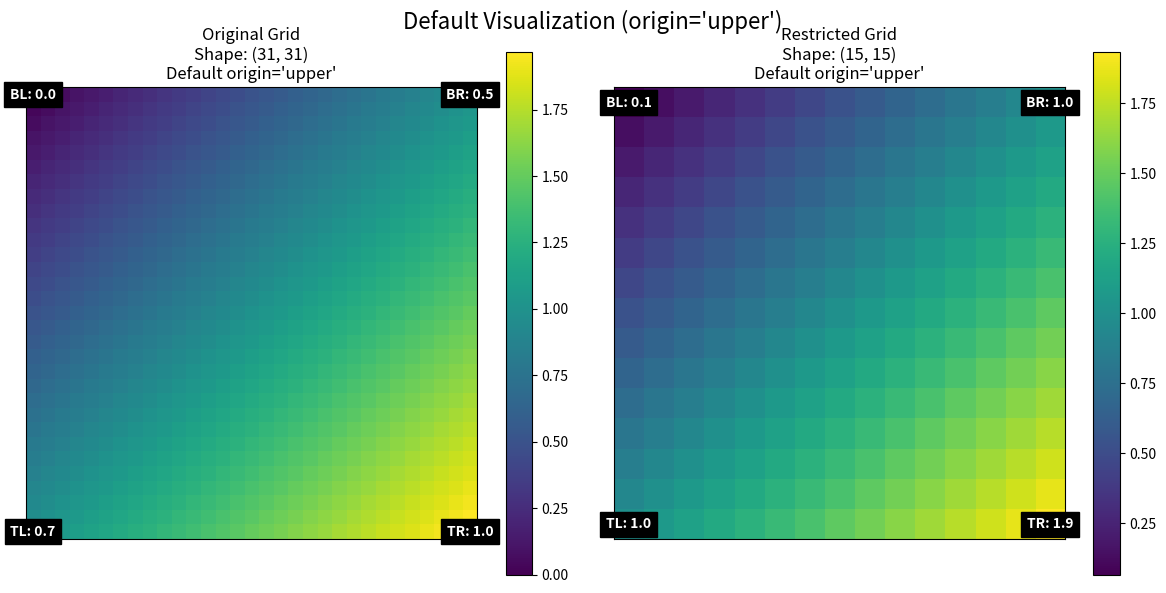
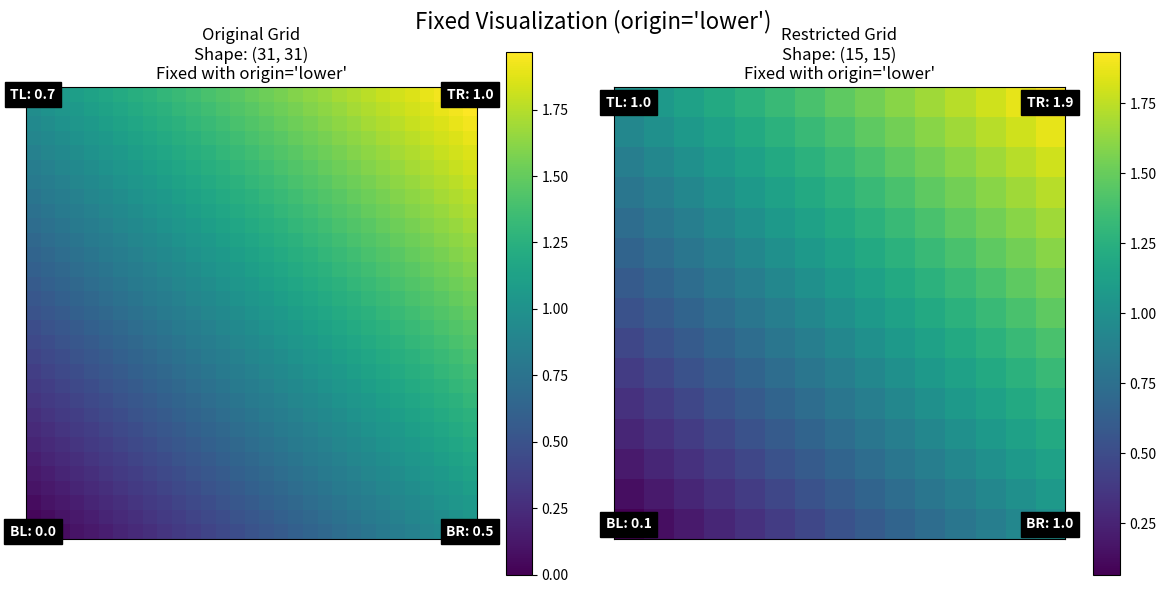
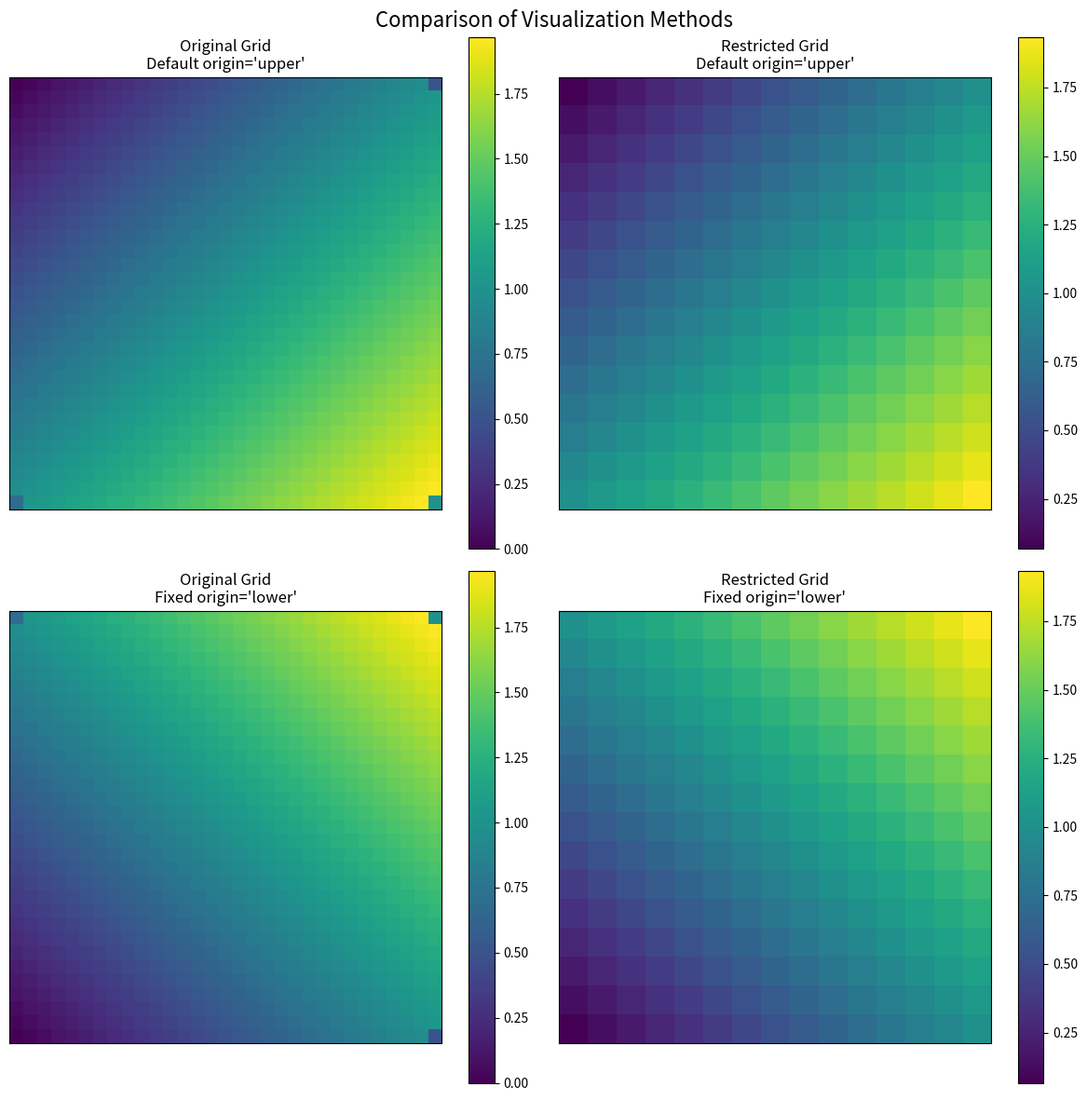

These figures' Python source, in order:
"""
This script demonstrates how to fix the visualization in vcycle_analysis.pdf
by using origin='lower' in matplotlib's imshow function to display grids
in the mathematical convention (y-axis increasing upward).
"""

import os
import numpy as np
import matplotlib.pyplot as plt
from matplotlib.backends.backend_pdf import PdfPages
import pandas as pd

# Create the debug output directory if it doesn't exist
debug_dir = 'debug_output'
os.makedirs(debug_dir, exist_ok=True)

def create_test_grids():
    """
    Create test grids to simulate the multigrid V-cycle data.
    """
    # Create a linear gradient test grid
    size = 31
    x = np.linspace(0, 1, size)
    y = np.linspace(0, 1, size)
    X, Y = np.meshgrid(x, y)
    grid = X + Y

    # Create special corner markers
    grid[0, 0] = 0.0      # Bottom-left (in mathematical coordinates)
    grid[0, -1] = 0.5     # Bottom-right
    grid[-1, -1] = 1.0    # Top-right
    grid[-1, 0] = 0.7     # Top-left

    # Create restricted grid using our fixed restrict function
    restricted = grid[1::2, 1::2]
    
    # Create a dataframe to simulate multigrid data
    vcycle_data = [
        {
            'level': 0,
            'step': 'original',
            'shape': grid.shape,
            'min': np.min(grid),
            'max': np.max(grid),
            'mean': np.mean(grid),
            'data': grid
        },
        {
            'level': 0,
            'step': 'restricted',
            'shape': restricted.shape,
            'min': np.min(restricted),
            'max': np.max(restricted),
            'mean': np.mean(restricted),
            'data': restricted
        }
    ]
    
    return pd.DataFrame(vcycle_data)

def plot_with_default_origin(df, output_path):
    """
    Plot the grids using the default origin='upper' in imshow,
    which causes the y-axis to appear flipped in the visualization.
    """
    # Create a PDF to save the plots
    with PdfPages(output_path) as pdf:
        # Create a figure with two subplots
        fig, axes = plt.subplots(1, 2, figsize=(12, 6))
        
        # Plot the original grid with default origin (upper)
        original_data = df[df['step'] == 'original'].iloc[0]
        im1 = axes[0].imshow(original_data['data'], cmap='viridis')
        axes[0].set_title(f"Original Grid\nShape: {original_data['shape']}\nDefault origin='upper'")
        plt.colorbar(im1, ax=axes[0])
        
        # Plot the restricted grid with default origin (upper)
        restricted_data = df[df['step'] == 'restricted'].iloc[0]
        im2 = axes[1].imshow(restricted_data['data'], cmap='viridis')
        axes[1].set_title(f"Restricted Grid\nShape: {restricted_data['shape']}\nDefault origin='upper'")
        plt.colorbar(im2, ax=axes[1])
        
        # Remove axis ticks for cleaner look
        for ax in axes:
            ax.set_xticks([])
            ax.set_yticks([])
        
        # Add annotations to show corner values in original grid
        original_grid = original_data['data']
        corners = [
            (0, 0, "BL: {:.1f}".format(original_grid[0, 0])),
            (0, original_grid.shape[1]-1, "BR: {:.1f}".format(original_grid[0, -1])),
            (original_grid.shape[0]-1, original_grid.shape[1]-1, "TR: {:.1f}".format(original_grid[-1, -1])),
            (original_grid.shape[0]-1, 0, "TL: {:.1f}".format(original_grid[-1, 0]))
        ]
        
        for y, x, text in corners:
            # In default origin='upper', the y-coordinate appears flipped
            axes[0].text(x, y, text, color='white', fontweight='bold', 
                      ha='center', va='center', backgroundcolor='black')
        
        # Add annotations to show corner values in restricted grid
        restricted_grid = restricted_data['data']
        corners = [
            (0, 0, "BL: {:.1f}".format(restricted_grid[0, 0])),
            (0, restricted_grid.shape[1]-1, "BR: {:.1f}".format(restricted_grid[0, -1])),
            (restricted_grid.shape[0]-1, restricted_grid.shape[1]-1, "TR: {:.1f}".format(restricted_grid[-1, -1])),
            (restricted_grid.shape[0]-1, 0, "TL: {:.1f}".format(restricted_grid[-1, 0]))
        ]
        
        for y, x, text in corners:
            # In default origin='upper', the y-coordinate appears flipped
            axes[1].text(x, y, text, color='white', fontweight='bold',
                      ha='center', va='center', backgroundcolor='black')
        
        plt.suptitle("Default Visualization (origin='upper')", fontsize=16)
        plt.tight_layout()
        
        # Save the figure to the PDF
        pdf.savefig(fig)
        plt.close()

def plot_with_lower_origin(df, output_path):
    """
    Plot the grids using origin='lower' in imshow,
    which displays the grids in the mathematical convention (y-axis increasing upward).
    """
    # Create a PDF to save the plots
    with PdfPages(output_path) as pdf:
        # Create a figure with two subplots
        fig, axes = plt.subplots(1, 2, figsize=(12, 6))
        
        # Plot the original grid with origin='lower'
        original_data = df[df['step'] == 'original'].iloc[0]
        im1 = axes[0].imshow(original_data['data'], cmap='viridis', origin='lower')
        axes[0].set_title(f"Original Grid\nShape: {original_data['shape']}\nFixed with origin='lower'")
        plt.colorbar(im1, ax=axes[0])
        
        # Plot the restricted grid with origin='lower'
        restricted_data = df[df['step'] == 'restricted'].iloc[0]
        im2 = axes[1].imshow(restricted_data['data'], cmap='viridis', origin='lower')
        axes[1].set_title(f"Restricted Grid\nShape: {restricted_data['shape']}\nFixed with origin='lower'")
        plt.colorbar(im2, ax=axes[1])
        
        # Remove axis ticks for cleaner look
        for ax in axes:
            ax.set_xticks([])
            ax.set_yticks([])
        
        # Add annotations to show corner values in original grid
        original_grid = original_data['data']
        corners = [
            (0, 0, "BL: {:.1f}".format(original_grid[0, 0])),
            (0, original_grid.shape[1]-1, "BR: {:.1f}".format(original_grid[0, -1])),
            (original_grid.shape[0]-1, original_grid.shape[1]-1, "TR: {:.1f}".format(original_grid[-1, -1])),
            (original_grid.shape[0]-1, 0, "TL: {:.1f}".format(original_grid[-1, 0]))
        ]
        
        for y, x, text in corners:
            # With origin='lower', coordinates match mathematical convention
            axes[0].text(x, y, text, color='white', fontweight='bold',
                      ha='center', va='center', backgroundcolor='black')
        
        # Add annotations to show corner values in restricted grid
        restricted_grid = restricted_data['data']
        corners = [
            (0, 0, "BL: {:.1f}".format(restricted_grid[0, 0])),
            (0, restricted_grid.shape[1]-1, "BR: {:.1f}".format(restricted_grid[0, -1])),
            (restricted_grid.shape[0]-1, restricted_grid.shape[1]-1, "TR: {:.1f}".format(restricted_grid[-1, -1])),
            (restricted_grid.shape[0]-1, 0, "TL: {:.1f}".format(restricted_grid[-1, 0]))
        ]
        
        for y, x, text in corners:
            # With origin='lower', coordinates match mathematical convention
            axes[1].text(x, y, text, color='white', fontweight='bold',
                      ha='center', va='center', backgroundcolor='black')
        
        plt.suptitle("Fixed Visualization (origin='lower')", fontsize=16)
        plt.tight_layout()
        
        # Save the figure to the PDF
        pdf.savefig(fig)
        plt.close()

def plot_comparison(df, output_path):
    """
    Plot a comparison between the default and fixed visualizations.
    """
    # Create a PDF to save the plots
    with PdfPages(output_path) as pdf:
        # Create a figure with four subplots (2x2)
        fig, axes = plt.subplots(2, 2, figsize=(12, 12))
        
        # Upper row: Default origin='upper'
        # Plot the original grid
        original_data = df[df['step'] == 'original'].iloc[0]
        im1 = axes[0, 0].imshow(original_data['data'], cmap='viridis')
        axes[0, 0].set_title(f"Original Grid\nDefault origin='upper'")
        plt.colorbar(im1, ax=axes[0, 0])
        
        # Plot the restricted grid
        restricted_data = df[df['step'] == 'restricted'].iloc[0]
        im2 = axes[0, 1].imshow(restricted_data['data'], cmap='viridis')
        axes[0, 1].set_title(f"Restricted Grid\nDefault origin='upper'")
        plt.colorbar(im2, ax=axes[0, 1])
        
        # Lower row: Fixed origin='lower'
        # Plot the original grid
        im3 = axes[1, 0].imshow(original_data['data'], cmap='viridis', origin='lower')
        axes[1, 0].set_title(f"Original Grid\nFixed origin='lower'")
        plt.colorbar(im3, ax=axes[1, 0])
        
        # Plot the restricted grid
        im4 = axes[1, 1].imshow(restricted_data['data'], cmap='viridis', origin='lower')
        axes[1, 1].set_title(f"Restricted Grid\nFixed origin='lower'")
        plt.colorbar(im4, ax=axes[1, 1])
        
        # Remove axis ticks for cleaner look
        for ax_row in axes:
            for ax in ax_row:
                ax.set_xticks([])
                ax.set_yticks([])
        
        plt.suptitle("Comparison of Visualization Methods", fontsize=16)
        plt.tight_layout()
        
        # Save the figure to the PDF
        pdf.savefig(fig)
        plt.close()

def main():
    """
    Main function to demonstrate the visualization fix.
    """
    # Create test data
    df = create_test_grids()
    
    # Plot with default origin
    plot_with_default_origin(df, os.path.join(debug_dir, 'default_visualization.pdf'))
    
    # Plot with fixed origin
    plot_with_lower_origin(df, os.path.join(debug_dir, 'fixed_visualization.pdf'))
    
    # Plot comparison
    plot_comparison(df, os.path.join(debug_dir, 'visualization_comparison.pdf'))
    
    print("Visualization demonstrations created in debug_output directory:")
    print(f"  - {os.path.join(debug_dir, 'default_visualization.pdf')}")
    print(f"  - {os.path.join(debug_dir, 'fixed_visualization.pdf')}")
    print(f"  - {os.path.join(debug_dir, 'visualization_comparison.pdf')}")
    
    print("\nTo fix the visualization issue in vcycle_analysis.pdf, modify the plot_vcycle_results method in:")
    print("  - naviflow_oo/solver/pressure_solver/multigrid.py")
    print("Add origin='lower' to the imshow call around line 94:\n")
    print("    im = ax.imshow(data['data'], cmap='viridis', origin='lower')")

if __name__ == "__main__":
    main() 
